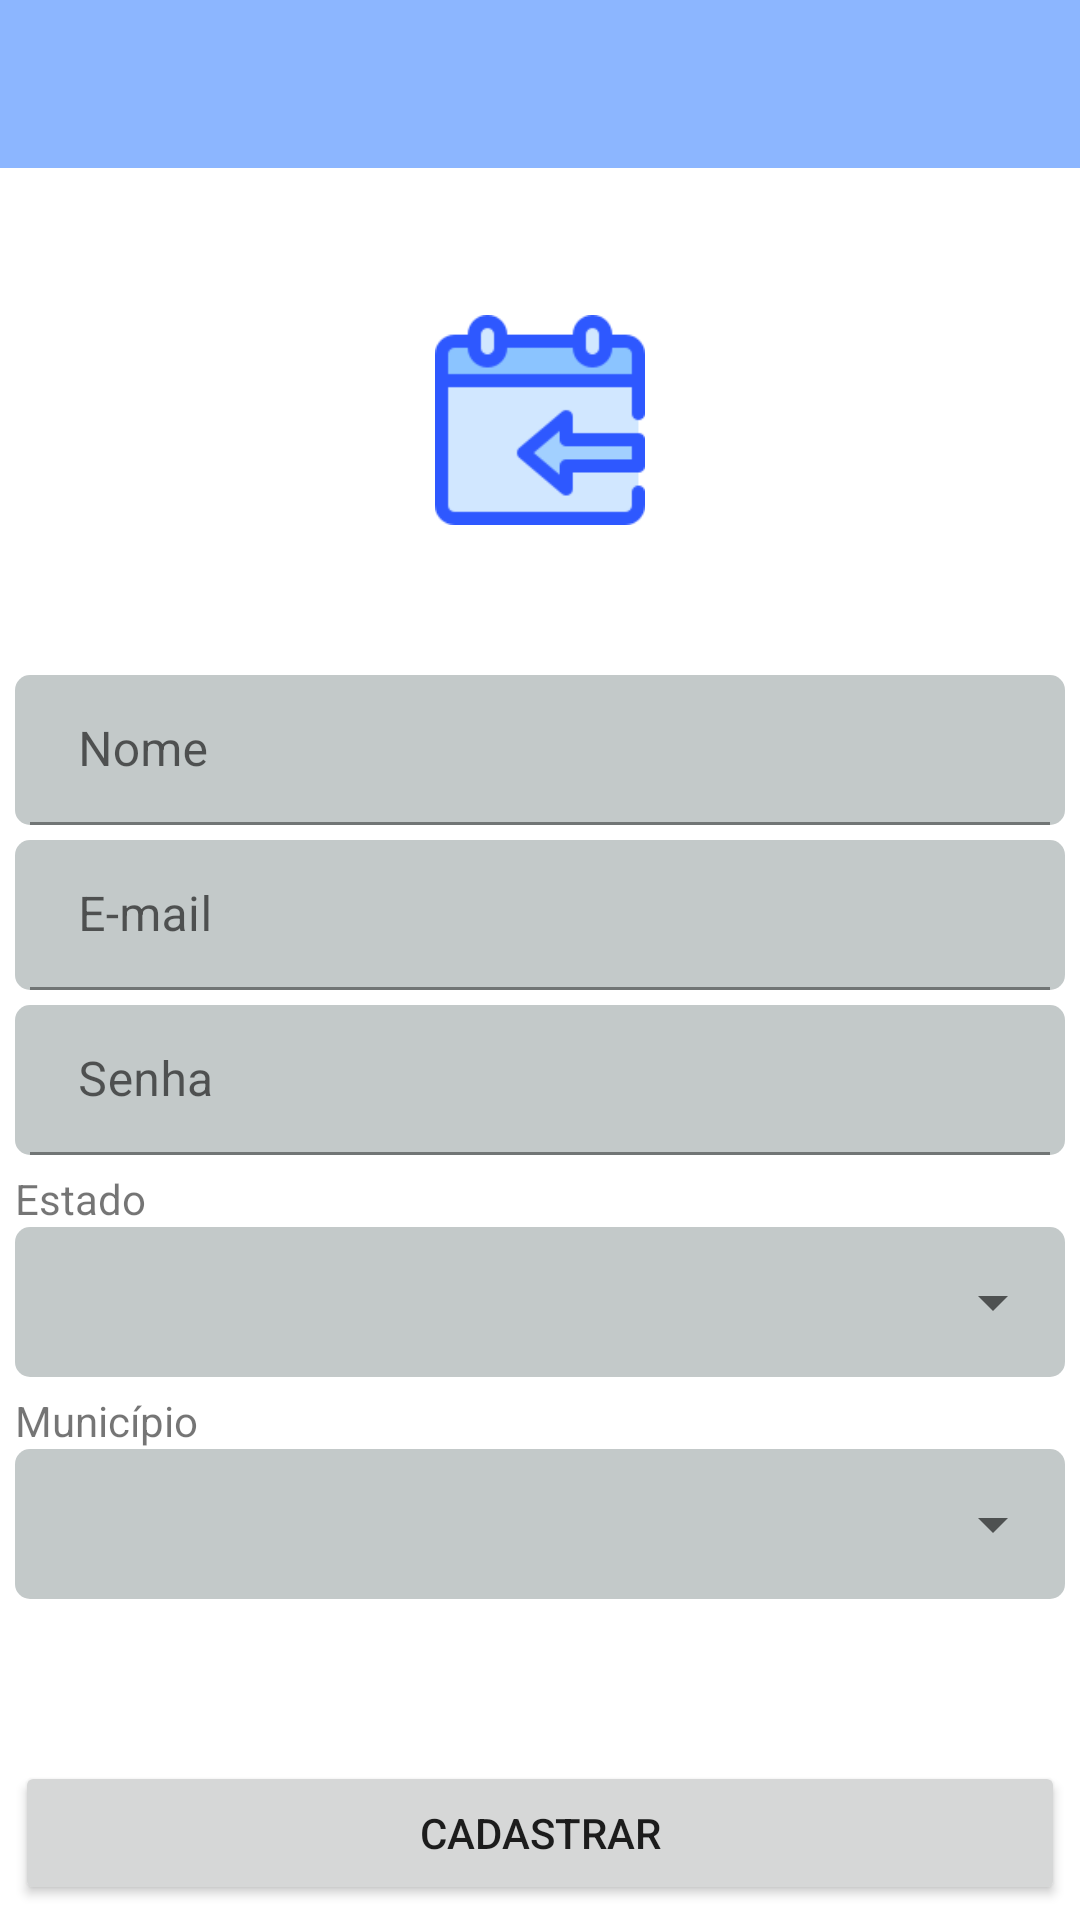

The Android layout XML behind this screen, and the referenced resources:
<!-- AndroidManifest.xml: application theme Theme.ClimaTempo -->
<!-- res/layout/activity_cadastro.xml -->
<?xml version="1.0" encoding="utf-8"?>
<androidx.constraintlayout.widget.ConstraintLayout xmlns:android="http://schemas.android.com/apk/res/android"
    xmlns:app="http://schemas.android.com/apk/res-auto"
    xmlns:tools="http://schemas.android.com/tools"
    android:layout_width="match_parent"
    android:layout_height="match_parent"
    tools:context=".activity.CadastroActivity">

    <include
        android:id="@+id/toolbarInclude"
        layout="@layout/toolbar"
        android:layout_width="0dp"
        android:layout_height="wrap_content"
        app:layout_constraintEnd_toEndOf="parent"
        app:layout_constraintStart_toStartOf="parent"
        app:layout_constraintTop_toTopOf="parent" />

    <ScrollView
        android:layout_width="0dp"
        android:layout_height="0dp"
        android:fillViewport="true"
        app:layout_constraintBottom_toTopOf="@+id/botaoCadastrar"
        app:layout_constraintEnd_toEndOf="parent"
        app:layout_constraintStart_toStartOf="parent"
        app:layout_constraintTop_toBottomOf="@+id/toolbarInclude">

        <LinearLayout
            android:layout_width="match_parent"
            android:layout_height="wrap_content"
            android:gravity="center"
            android:orientation="vertical"
            android:padding="5dp">

            <ImageView
                android:layout_width="70dp"
                android:layout_height="70dp"
                android:layout_gravity="center_horizontal"
                android:layout_marginBottom="50dp"
                app:srcCompat="@drawable/cadastro_icon" />

            <com.google.android.material.textfield.TextInputLayout
                android:layout_width="match_parent"
                android:layout_height="wrap_content"
                android:layout_marginBottom="5dp"
                android:background="@drawable/background_input"
                android:contentDescription="@string/Nome">

                <com.google.android.material.textfield.TextInputEditText
                    android:id="@+id/textNome"
                    android:layout_width="match_parent"
                    android:layout_height="50dp"
                    android:layout_marginLeft="5dp"
                    android:layout_marginRight="5dp"
                    android:background="@color/transparente"
                    android:hint="Nome"
                    android:inputType="text" />
            </com.google.android.material.textfield.TextInputLayout>

            <com.google.android.material.textfield.TextInputLayout
                android:layout_width="match_parent"
                android:layout_height="wrap_content"
                android:layout_marginBottom="5dp"
                android:background="@drawable/background_input"
                android:contentDescription="@string/Email">

                <com.google.android.material.textfield.TextInputEditText
                    android:id="@+id/textEmail"
                    android:layout_width="match_parent"
                    android:layout_height="50dp"
                    android:layout_marginLeft="5dp"
                    android:layout_marginRight="5dp"
                    android:background="@color/transparente"
                    android:hint="E-mail"
                    android:inputType="textEmailAddress" />
            </com.google.android.material.textfield.TextInputLayout>

            <com.google.android.material.textfield.TextInputLayout
                android:layout_width="match_parent"
                android:layout_height="wrap_content"
                android:layout_marginBottom="5dp"
                android:background="@drawable/background_input"
                android:contentDescription="@string/Senha">

                <com.google.android.material.textfield.TextInputEditText
                    android:id="@+id/textSenha"
                    android:layout_width="match_parent"
                    android:layout_height="50dp"
                    android:layout_marginLeft="5dp"
                    android:layout_marginRight="5dp"
                    android:background="@color/transparente"
                    android:hint="Senha"
                    android:inputType="textPassword" />
            </com.google.android.material.textfield.TextInputLayout>

            <LinearLayout
                android:layout_width="match_parent"
                android:layout_height="wrap_content"
                android:gravity="center_vertical"
                android:orientation="horizontal">

                <TextView
                    android:layout_width="wrap_content"
                    android:layout_height="wrap_content"
                    android:text="Estado" />

                <LinearLayout
                    android:id="@+id/linearLayoutCarregandoEstados"
                    android:layout_width="wrap_content"
                    android:layout_height="wrap_content"
                    android:layout_marginStart="10dp"
                    android:gravity="center_vertical"
                    android:orientation="horizontal"
                    android:visibility="gone">

                    <ProgressBar
                        style="?android:attr/progressBarStyle"
                        android:layout_width="20dp"
                        android:layout_height="20dp" />

                    <TextView
                        android:layout_width="wrap_content"
                        android:layout_height="wrap_content"
                        android:layout_marginStart="10dp"
                        android:text="Carregando estados. Se demorar muito, verifique a internet." />
                </LinearLayout>

            </LinearLayout>

            <RelativeLayout
                android:layout_width="match_parent"
                android:layout_height="wrap_content"
                android:layout_marginBottom="5dp"
                android:background="@drawable/background_input">

                <Spinner
                    android:id="@+id/spinnerEstado"
                    android:layout_width="match_parent"
                    android:layout_height="50dp"
                    android:layout_weight="1"
                    android:contentDescription="@string/Estado"
                    tools:ignore="TouchTargetSizeCheck" />

            </RelativeLayout>

            <LinearLayout
                android:layout_width="match_parent"
                android:layout_height="wrap_content"
                android:gravity="center_vertical"
                android:orientation="horizontal">

                <TextView
                    android:layout_width="wrap_content"
                    android:layout_height="wrap_content"
                    android:text="Município" />

                <LinearLayout
                    android:id="@+id/linearLayoutCarregandoMunicipios"
                    android:layout_width="wrap_content"
                    android:layout_height="wrap_content"
                    android:layout_marginStart="10dp"
                    android:gravity="center_vertical"
                    android:orientation="horizontal"
                    android:visibility="gone">

                    <ProgressBar
                        style="?android:attr/progressBarStyle"
                        android:layout_width="20dp"
                        android:layout_height="20dp" />

                    <TextView
                        android:layout_width="wrap_content"
                        android:layout_height="wrap_content"
                        android:layout_marginStart="10dp"
                        android:text="Carregando municípios. Se demorar muito, verifique a internet." />
                </LinearLayout>

            </LinearLayout>

            <RelativeLayout
                android:layout_width="match_parent"
                android:layout_height="wrap_content"
                android:layout_marginBottom="5dp"
                android:background="@drawable/background_input">

                <Spinner
                    android:id="@+id/spinnerCidade"
                    android:layout_width="match_parent"
                    android:layout_height="50dp"
                    android:layout_weight="1"
                    android:contentDescription="@string/Cidade"
                    tools:ignore="TouchTargetSizeCheck" />

            </RelativeLayout>

        </LinearLayout>
    </ScrollView>

    <Button
        android:id="@+id/botaoCadastrar"
        android:layout_width="0dp"
        android:layout_height="wrap_content"
        android:layout_marginStart="5dp"
        android:layout_marginEnd="5dp"
        android:layout_marginBottom="5dp"
        android:text="Cadastrar"
        app:layout_constraintBottom_toBottomOf="parent"
        app:layout_constraintEnd_toEndOf="parent"
        app:layout_constraintHorizontal_bias="0.0"
        app:layout_constraintStart_toStartOf="parent" />

</androidx.constraintlayout.widget.ConstraintLayout>
<!-- res/layout/toolbar.xml (included above) -->
<?xml version="1.0" encoding="utf-8"?>
<FrameLayout xmlns:android="http://schemas.android.com/apk/res/android"
    xmlns:app="http://schemas.android.com/apk/res-auto"
    android:layout_width="match_parent"
    android:layout_height="wrap_content">

    <androidx.appcompat.widget.Toolbar
        android:id="@+id/toolbar"
        android:layout_width="match_parent"
        android:layout_height="wrap_content"
        android:background="@drawable/toolbar_bg"
        android:elevation="0dp"
        android:minHeight="?attr/actionBarSize"
        android:theme="@style/toolbarTheme"
        app:titleTextColor="@color/white">

        <LinearLayout
            android:id="@+id/linearLayoutDadosUsuarioAtual"
            android:layout_width="wrap_content"
            android:layout_height="wrap_content"
            android:layout_gravity="left"
            android:gravity="center_vertical"
            android:orientation="horizontal"
            android:visibility="gone">

            <de.hdodenhof.circleimageview.CircleImageView
                android:id="@+id/imagemPerfilUsuarioAtual"
                android:layout_width="50dp"
                android:layout_height="50dp"
                android:background="@drawable/fundo_perfil" />

            <LinearLayout
                android:layout_width="match_parent"
                android:layout_height="match_parent"
                android:layout_margin="5dp"
                android:gravity="center"
                android:orientation="vertical">

                <TextView
                    android:id="@+id/textNomeUsuarioAtual"
                    android:layout_width="wrap_content"
                    android:layout_height="wrap_content"
                    android:text="Nome"
                    android:textColor="@color/white" />

                <TextView
                    android:id="@+id/textUltimaHoraAcesso"
                    android:layout_width="wrap_content"
                    android:layout_height="wrap_content"
                    android:text="Último acesso"
                    android:textColor="@color/white" />

            </LinearLayout>

        </LinearLayout>
    </androidx.appcompat.widget.Toolbar>

    <com.ferfalk.simplesearchview.SimpleSearchView
        android:layout_width="match_parent"
        android:layout_height="match_parent"
        android:background="?attr/colorPrimary"
        android:visibility="gone" />
</FrameLayout>
<!-- resources referenced by this layout -->
<resources>
  <color name="transparente">#00FFFFFF</color>
  <color name="white">#FFFFFFFF</color>
  <!-- drawable background_input (drawable) -->
  <?xml version="1.0" encoding="utf-8"?>
  <shape xmlns:android="http://schemas.android.com/apk/res/android"
      android:shape="rectangle">
  
      <solid android:color="@color/background_input" />
      <corners android:radius="5dp" />
  
  </shape>
  <!-- drawable cadastro_icon: png bitmap (drawable, 2030 bytes) -->
  <!-- drawable toolbar_bg (drawable) -->
  <?xml version="1.0" encoding="utf-8"?>
  <shape xmlns:android="http://schemas.android.com/apk/res/android">
  
      <solid android:color="@color/colorPrimaryVariant" />
  
  </shape>
  <string name="Cidade">Cidade</string>
  <string name="Email">E-mail</string>
  <string name="Estado">Estado</string>
  <string name="Nome">Nome</string>
  <string name="Senha">Senha</string>
  <style name="toolbarTheme" parent="ThemeOverlay.MaterialComponents.Light">
          <item name="windowActionBar">false</item>
          <item name="windowNoTitle">true</item>
          <item name="android:itemTextAppearance">@style/TextAppearance</item>
          <item name="colorControlNormal">@color/white</item>
      </style>
  <style name="Theme.ClimaTempo" parent="Theme.MaterialComponents.DayNight.NoActionBar">
          
          <item name="colorPrimary">@color/colorPrimary</item>
          <item name="colorPrimaryVariant">@color/colorPrimaryVariant</item>
          <item name="colorOnPrimary">@color/white</item>
          
          <item name="colorSecondary">@color/teal_200</item>
          <item name="colorSecondaryVariant">@color/teal_700</item>
          <item name="colorOnSecondary">@color/black</item>
          
          <item name="android:statusBarColor" tools:targetApi="l">?attr/colorPrimaryVariant</item>
          
      </style>
  <color name="background_input">#BCAEB6B6</color>
  <color name="colorPrimaryVariant">#8cb6ff</color>
  <style name="TextAppearance">
          <item name="android:textColor">@android:color/black</item>
      </style>
  <color name="colorPrimary">#70B7D8</color>
  <color name="teal_200">#FF03DAC5</color>
  <color name="teal_700">#FF018786</color>
  <color name="black">#FF000000</color>
</resources>
